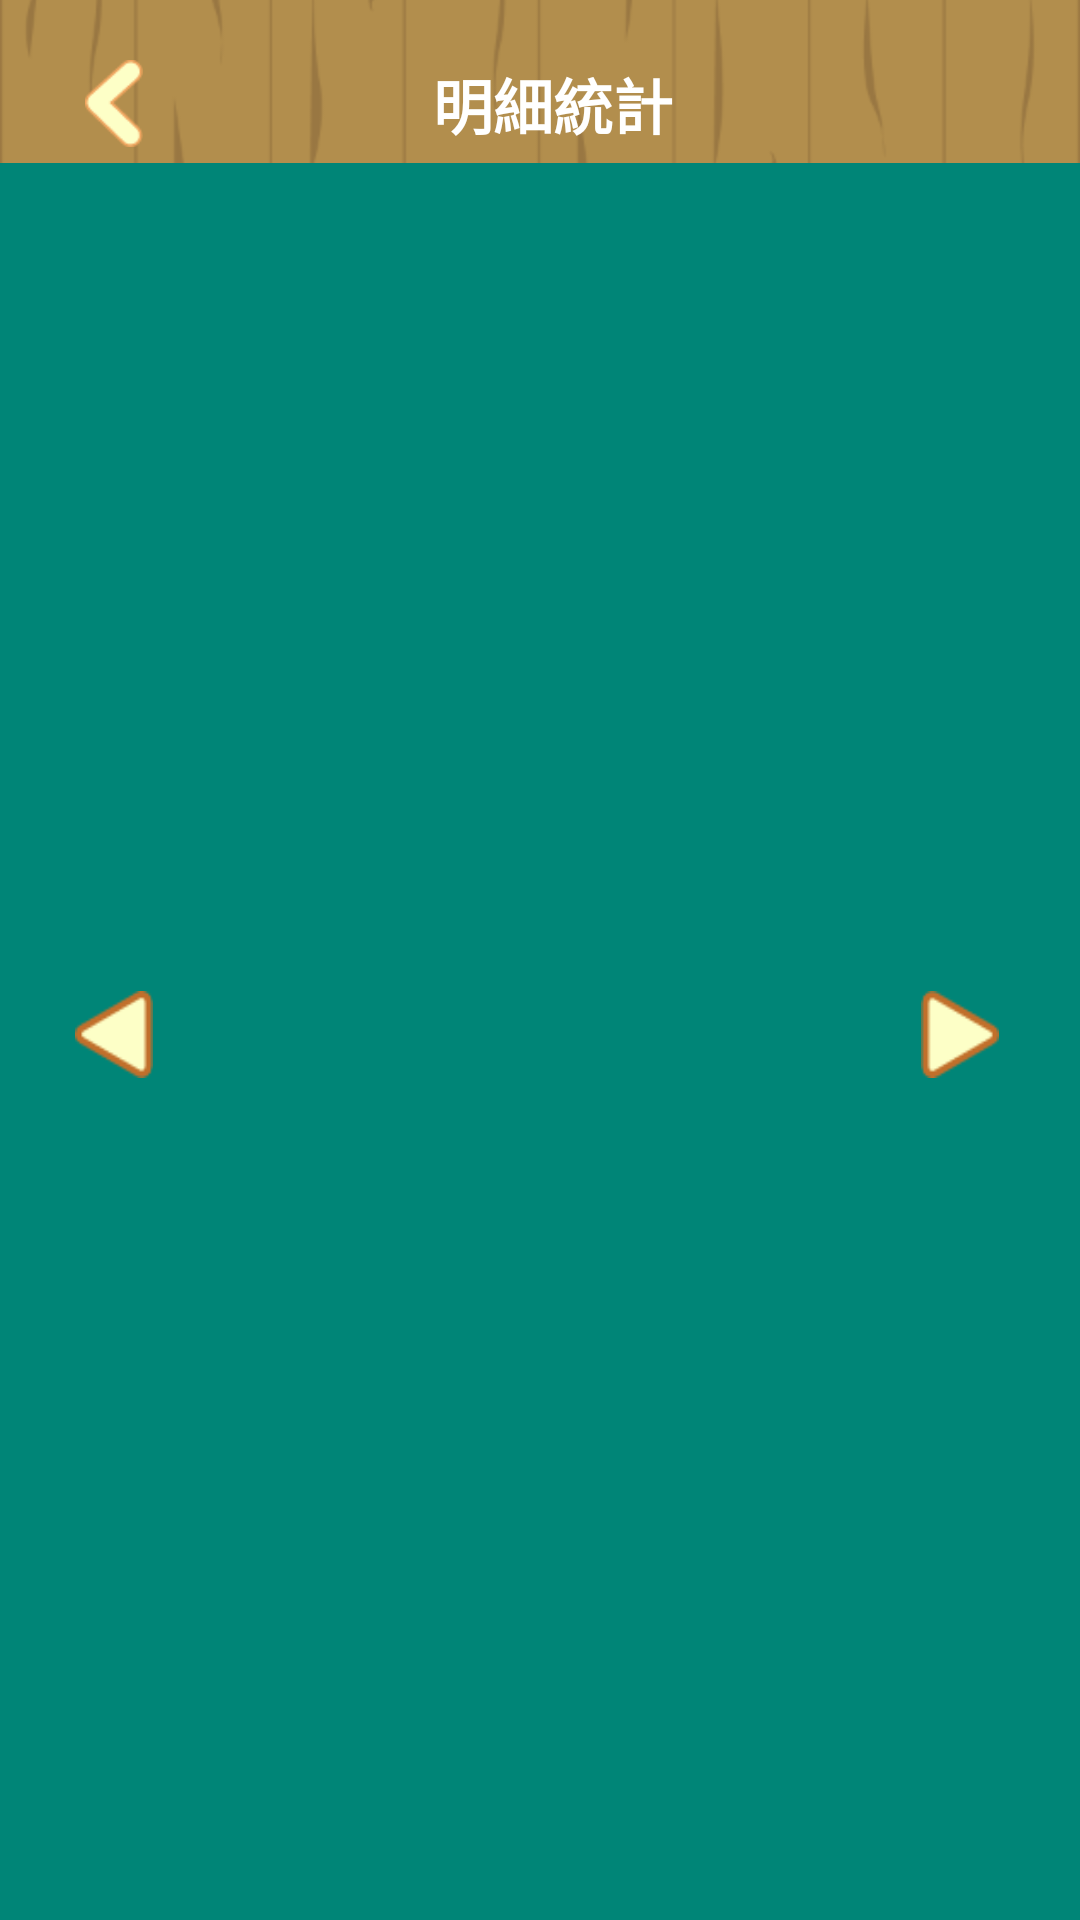

Write the Android layout XML for this screen, with the resource values it uses.
<!-- AndroidManifest.xml: application theme AppTheme -->
<!-- res/layout/fragment_statistic.xml -->
<?xml version="1.0" encoding="utf-8"?>
<layout xmlns:android="http://schemas.android.com/apk/res/android"
        xmlns:tools="http://schemas.android.com/tools"
        xmlns:app="http://schemas.android.com/apk/res-auto">

    <data>
        <variable name="viewModel" type="com.snc.farmaccount.statistic.StatisticViewModel"/>
    </data>

    <androidx.constraintlayout.widget.ConstraintLayout
            android:layout_width="match_parent"
            android:layout_height="match_parent"
            tools:context=".statistic.StatisticFragment" android:background="@color/egg_yellow">


        <ImageView
                android:layout_width="0dp"
                android:layout_height="0dp"
                android:scaleType="centerCrop"
                app:srcCompat="@drawable/toolbar"
                android:id="@+id/toolbar"
                app:layout_constraintTop_toTopOf="parent"
                app:layout_constraintStart_toStartOf="parent"
                app:layout_constraintEnd_toEndOf="parent"
                app:layout_constraintBottom_toBottomOf="@+id/tag_list"/>
        <ImageView
                android:layout_width="26dp"
                android:layout_height="29dp"
                android:id="@+id/image_back_state"
                android:layout_marginTop="20dp"
                android:layout_marginStart="25dp"
                app:layout_constraintStart_toStartOf="parent"
                app:srcCompat="@drawable/back"
                app:layout_constraintTop_toTopOf="parent"/>

        <TextView
                android:id="@+id/text_statistic"
                android:text="@string/statistic_page_title"
                android:fontFamily="@font/gen_normal"
                android:layout_width="0dp"
                android:layout_height="wrap_content"
                android:layout_marginTop="8dp"
                android:textSize="20sp"
                android:layout_marginBottom="8dp"
                android:gravity="center"
                android:layout_marginStart="8dp"
                android:layout_marginEnd="50dp"
                app:layout_constraintStart_toEndOf="@+id/image_back_state"
                app:layout_constraintEnd_toEndOf="parent"
                app:layout_constraintTop_toTopOf="@+id/image_back_state"
                app:layout_constraintBottom_toBottomOf="@+id/image_back_state" android:textColor="@color/white"
                android:textStyle="bold"/>

        <androidx.recyclerview.widget.RecyclerView
                android:layout_width="0dp"
                android:layout_height="wrap_content"
                android:orientation="horizontal"
                android:overScrollMode="never"
                tools:listitem="@layout/item_statistic_tag"
                tools:itemCount="7"
                app:layoutManager="androidx.recyclerview.widget.LinearLayoutManager"
                app:layout_constraintTop_toBottomOf="@+id/text_statistic"
                app:layout_constraintEnd_toEndOf="parent"
                android:id="@+id/tag_list"
                app:layout_constraintStart_toStartOf="parent"
                android:layout_marginStart="8dp"
                android:layout_marginTop="5dp"
                android:foregroundGravity="center_horizontal">
        </androidx.recyclerview.widget.RecyclerView>
        <com.google.android.material.appbar.AppBarLayout
                android:layout_width="match_parent"
                android:layout_height="0dp"
                app:layout_constraintEnd_toEndOf="parent"
                app:layout_constraintStart_toStartOf="parent"
                android:id="@+id/appBarLayout"
                android:stateListAnimator="@null"
                app:layout_constraintHorizontal_bias="1.0"
                app:layout_constraintBottom_toBottomOf="parent"
                app:layout_constraintTop_toBottomOf="@+id/tag_list">

            <androidx.constraintlayout.widget.ConstraintLayout
                    android:layout_width="match_parent"
                    android:layout_height="match_parent"
                    android:layout_weight="0.8">

                <androidx.viewpager.widget.ViewPager
                        android:id="@+id/dayViewpager"
                        android:layout_width="wrap_content"
                        android:layout_height="0dp"
                        android:layout_weight="0.8"
                        app:layout_constraintEnd_toEndOf="parent"
                        app:layout_constraintStart_toStartOf="parent"
                        app:layout_constraintBottom_toBottomOf="parent"
                        app:layout_constraintHorizontal_bias="0.0">
                </androidx.viewpager.widget.ViewPager>
                <ImageView
                        android:id="@+id/image_arrow_left"
                        android:layout_width="26dp"
                        android:layout_height="29dp"
                        android:layout_marginStart="25dp"
                        android:layout_weight="0.2"
                        app:layout_constraintStart_toStartOf="parent"
                        app:layout_constraintTop_toTopOf="parent"
                        android:layout_marginTop="276dp" android:background="@drawable/arrow"/>
                <ImageView
                        android:id="@+id/image_arrow_right"
                        android:layout_width="26dp"
                        android:layout_height="29dp"
                        android:layout_marginEnd="27dp"
                        android:layout_weight="0.2"
                        app:layout_constraintEnd_toEndOf="parent"
                        app:layout_constraintTop_toTopOf="parent"
                        android:layout_marginTop="276dp" android:background="@drawable/arrow"
                        android:rotation="@dimen/arrow_rotate_180"/>
            </androidx.constraintlayout.widget.ConstraintLayout>

        </com.google.android.material.appbar.AppBarLayout>


    </androidx.constraintlayout.widget.ConstraintLayout>
</layout>
<!-- res/layout/item_statistic_tag.xml (included above) -->
<?xml version="1.0" encoding="utf-8"?>
<layout xmlns:app="http://schemas.android.com/apk/res-auto" xmlns:tools="http://schemas.android.com/tools" xmlns:android="http://schemas.android.com/apk/res/android">

    <data>
        <variable name="tag" type="com.snc.farmaccount.object.StatisticCatalog"/>
    </data>

    <androidx.constraintlayout.widget.ConstraintLayout
            android:orientation="vertical"
            android:layout_width="wrap_content"
            android:layout_height="wrap_content">

        <ImageView
                android:id="@+id/image_catalog"
                android:layout_width="0dp"
                android:layout_height="0dp"
                android:background="@drawable/tag_border"
                app:layout_constraintEnd_toEndOf="parent"
                app:layout_constraintStart_toStartOf="parent"
                app:layout_constraintTop_toTopOf="parent"
                app:layout_constraintBottom_toBottomOf="parent"
                android:stateListAnimator="@null"
                android:layout_marginTop="8dp"
                android:layout_marginStart="4dp"
                android:layout_marginEnd="4dp"/>

        <TextView
                android:id="@+id/statistic_catalog"
                android:text="@string/statistic_tag"
                android:layout_width="35dp"
                android:layout_height="wrap_content"
                android:textSize="16sp"
                android:fontFamily="@font/gen_normal"
                android:textColor="@color/expend_title"
                android:gravity="center"
                android:layout_marginStart="10dp"
                android:layout_marginEnd="10dp"
                android:layout_marginTop="2dp"
                app:layout_constraintStart_toStartOf="@+id/image_catalog"
                app:layout_constraintEnd_toEndOf="@+id/image_catalog"
                app:layout_constraintTop_toTopOf="@+id/image_catalog"
                app:layout_constraintBottom_toBottomOf="@+id/image_catalog"/>

    </androidx.constraintlayout.widget.ConstraintLayout>
</layout>
<!-- resources referenced by this layout -->
<resources>
  <color name="white">#FFFFFF</color>
  <dimen name="arrow_rotate_180">180</dimen>
  <!-- drawable arrow: png bitmap (drawable, 1132 bytes) -->
  <!-- drawable back: png bitmap (drawable, 1452 bytes) -->
  <!-- drawable tag_border (drawable) -->
  <?xml version="1.0" encoding="utf-8"?>
  <shape xmlns:android="http://schemas.android.com/apk/res/android">
      <solid android:color="@color/md_amber_200"/>
      <corners android:topLeftRadius="10dp"
               android:topRightRadius="10dp"/>
      
              
              
  </shape>
  <!-- drawable toolbar: png bitmap (drawable, 5460 bytes) -->
  <string name="statistic_page_title">明細統計</string>
  <string name="statistic_tag">總覽</string>
  <style name="AppTheme" parent="Theme.AppCompat.Light.NoActionBar">
          
          <item name="colorPrimary">@color/colorPrimary</item>
          <item name="colorPrimaryDark">@color/colorPrimaryDark</item>
          <item name="colorAccent">@color/colorAccent</item>
          <item name="android:windowTranslucentStatus">true</item>
          <item name="windowActionBar">false</item>
          <item name="windowNoTitle">true</item>
      </style>
  <color name="colorPrimary">#008577</color>
  <color name="colorPrimaryDark">#00574B</color>
  <color name="colorAccent">#D81B60</color>
  
      //radius bar
</resources>
